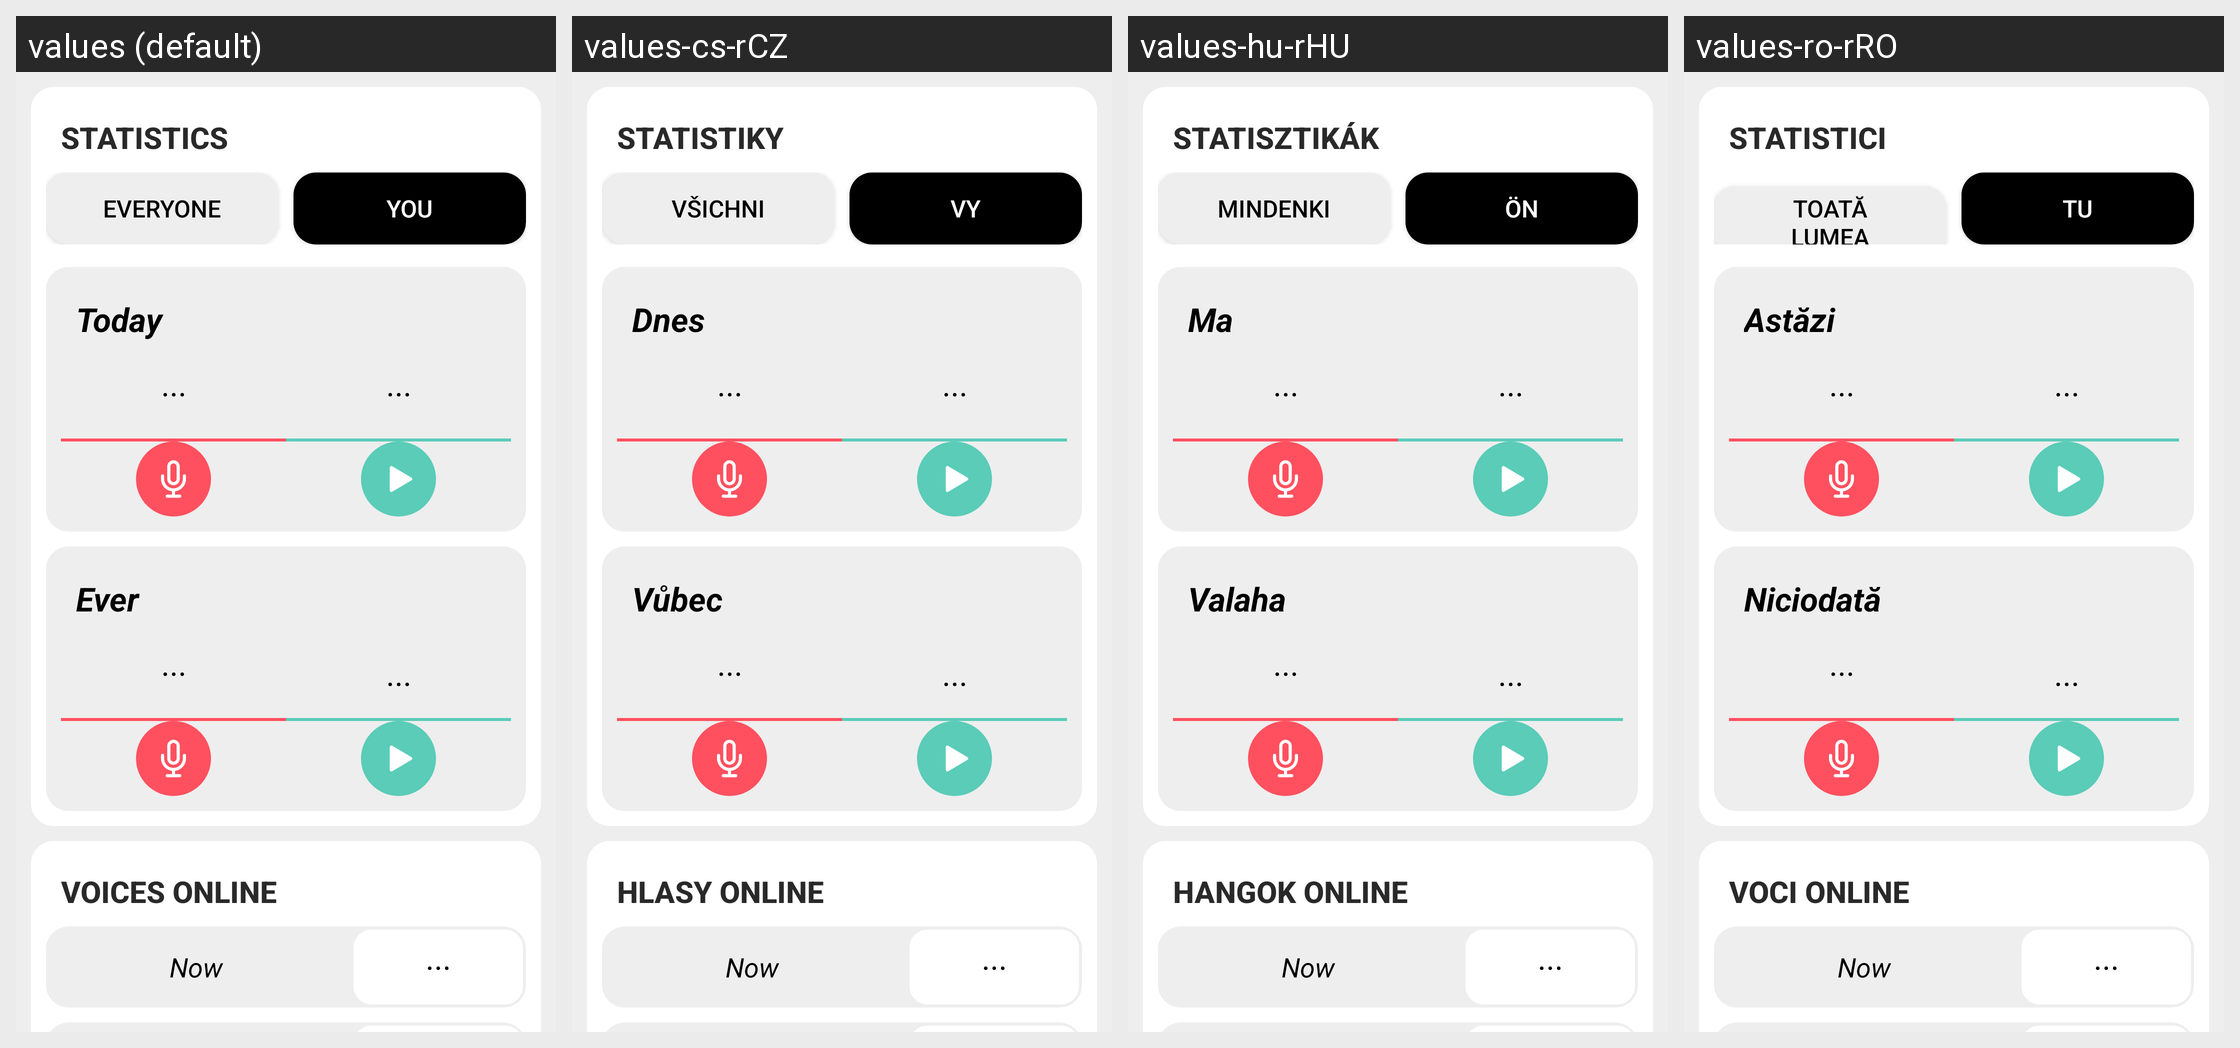

For this localized Android screen grid, give each drawn string resource with its value in every locale shown.
Android screen res/layout/fragment_dashboard.xml rendered under 4 locales, left to right: values (default), values-cs-rCZ, values-hu-rHU, values-ro-rRO. Device: Nexus 5 (rendered at 1080×1920; each locale shown at half size, 540×960, under a caption strip naming it); theme AppTheme.
Other locales in the repository, not shown: values-ar, values-ar-rSA, values-as-rIN, values-ast-rES, values-az-rAZ, values-ba-rRU, values-be-rBY, values-bg-rBG, values-bn-rBD, values-br-rFR, values-ca, values-ca-rES, values-ckb-rIR, values-cs, values-cy-rGB, values-da-rDK, values-de, values-de-rDE, values-dv-rMV, values-el-rGR, values-eo, values-eo-rUY, values-es, values-es-rES, values-et, values-et-rEE, values-eu, values-eu-rES, values-fa, values-fa-rIR, values-fi-rFI, values-fr, values-fr-rFR, values-fy-rNL, values-ga-rIE, values-gl-rES, values-gn-rPY, values-hi-rIN, values-ia, values-ig-rNG, values-in-rID, values-it, values-it-rIT, values-ja-rJP, values-ka-rGE, values-kab, values-kk-rKZ, values-ko-rKR, values-ky-rKG, values-lg-rUG, values-lt-rLT, values-lv-rLV, values-mt-rMT, values-nl, values-nl-rNL, values-or-rIN, values-pa-rIN, values-pl-rPL, values-pt-rPT, values-ru, values-ru-rRU, values-sc-rIT, values-sk, values-sk-rSK, values-sl-rSI, values-sr-rSP, values-sv, values-sv-rSE, values-sw-rKE, values-ta, values-ta-rIN, values-th-rTH, values-tok, values-tr, values-tr-rTR, values-tt-rRU, values-ug-rCN, values-uk-rUA, values-uz-rUZ, values-vi-rVN, values-zgh, values-zh-rCN, values-zh-rHK, values-zh-rTW.
Strings drawn on this screen, with the default value and each locale's value (text and hints the layout hard-codes, and strings that could not be matched under every locale, appear in the picture but are not listed):

dashboardStatistics
  values: Statistics
  values-cs-rCZ: Statistiky
  values-hu-rHU: Statisztikák
  values-ro-rRO: Statistici

dashboardTabEveryone
  values: Everyone
  values-cs-rCZ: Všichni
  values-hu-rHU: Mindenki
  values-ro-rRO: Toată lumea

dashboardTabYou
  values: You
  values-cs-rCZ: Vy
  values-hu-rHU: Ön
  values-ro-rRO: Tu

dashboardToday
  values: Today
  values-cs-rCZ: Dnes
  values-hu-rHU: Ma
  values-ro-rRO: Astăzi

dashboardVoicesOnline
  values: Voices online
  values-cs-rCZ: Hlasy online
  values-hu-rHU: Hangok online
  values-ro-rRO: Voci online
